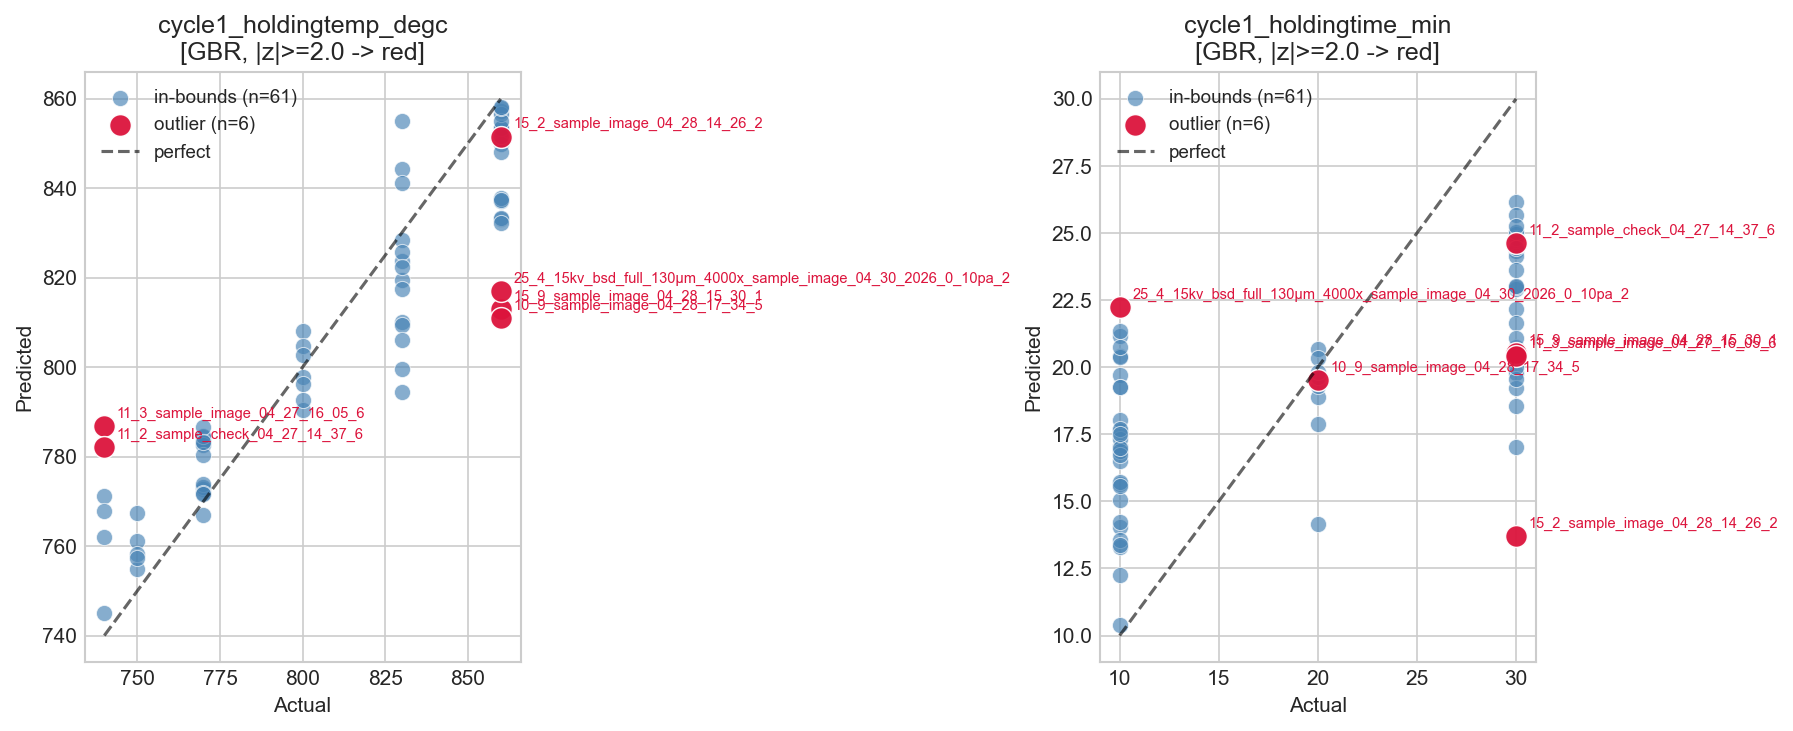

The table this chart was drawn from, first rows:
id, alloy, article_url, c1_holdingtemp_actual, c1_holdingtemp_pred, c1_holdingtemp_resid, c1_holdingtemp_z, c1_holdingtime_actual, c1_holdingtime_pred, c1_holdingtime_resid, c1_holdingtime_z, abs_z_max, is_outlier
10_9_sample_image_04_28_17_34_5, DP600 GI, , 860.0, 810.9, 49.1, 2.596, 20.0, 19.52, 0.4776, 0.06372, 2.596, True
15_9_sample_image_04_28_15_30_1, DP600 GI, , 860.0, 813, 47.04, 2.487, 30.0, 20.53, 9.469, 1.263, 2.487, True
11_3_sample_image_04_27_16_05_6, DP1180 GA, , 740.0, 786.7, -46.75, -2.471, 30.0, 20.42, 9.584, 1.279, 2.471, True
25_4_15kv_bsd_full_130µm_4000x_sample_im…, DP780 GA, , 860.0, 817, 43, 2.273, 10.0, 22.23, -12.23, -1.632, 2.273, True
11_2_sample_check_04_27_14_37_6, DP590 GA, , 740.0, 782.1, -42.09, -2.225, 30.0, 24.62, 5.381, 0.7178, 2.225, True
15_2_sample_image_04_28_14_26_2, DP590 GA, , 860.0, 851.6, 8.439, 0.4461, 30.0, 13.71, 16.29, 2.174, 2.174, True
14_3_15kv_bsd_full_130µm_4000x_before_he…, DP1180 GA, , 830.0, 794.4, 35.65, 1.884, 30.0, 17.03, 12.97, 1.73, 1.884, False
1_9_15kv_bsd_full_130µm_4000x_sample_ima…, DP600 GI, , 740.0, 771.2, -31.23, -1.651, 10.0, 21.18, -11.18, -1.491, 1.651, False
9_2_15kv_bsd_full_130µm_4000x_sample_ima…, DP590 GA, , 830.0, 799.5, 30.5, 1.612, 20.0, 17.87, 2.127, 0.2837, 1.612, False
15_4_sample_image_04_28_15_13_9, DP780 GA, , 860.0, 837.2, 22.75, 1.203, 30.0, 18.57, 11.43, 1.525, 1.525, False
25_5_15kv_bsd_full_129µm_4000x_sample_im…, DP980 GA, , 860.0, 837.8, 22.19, 1.173, 10.0, 21.36, -11.36, -1.516, 1.516, False
11_2_sample_check_04_27_14_31_11, DP590 GA, , 740.0, 767.9, -27.92, -1.476, 30.0, 25.05, 4.948, 0.6601, 1.476, False
15_2_sample_image_04_28_14_32_6, DP590 GA, , 860.0, 832.1, 27.87, 1.473, 30.0, 20.77, 9.232, 1.232, 1.473, False
14_5_15kv_bsd_full_130µm_4000x_before_he…, DP980 GA, , 830.0, 809.4, 20.56, 1.087, 30.0, 19.22, 10.78, 1.438, 1.438, False
4_2_sample_image_04_28_17_54_3, DP590 GA, , 830.0, 855.1, -25.11, -1.327, 10.0, 20.75, -10.75, -1.434, 1.434, False
25_3_15kv_bsd_full_129µm_4000x_sample_im…, DP1180 GA, , 860.0, 833, 26.96, 1.425, 10.0, 19.73, -9.726, -1.298, 1.425, False
15_9_sample_image_04_28_15_35_4, DP600 GI, , 860.0, 833.3, 26.68, 1.41, 30.0, 25.67, 4.33, 0.5776, 1.41, False
15_5_sample_image_04_28_15_22_2, DP980 GA, , 860.0, 848.1, 11.94, 0.6311, 30.0, 19.58, 10.42, 1.39, 1.39, False
4_5_sample_image_04_28_18_15_3, DP980 GA, , 830.0, 844.3, -14.31, -0.7566, 10.0, 20.41, -10.41, -1.388, 1.388, False
4_5_sample_image_04_28_18_14_2, DP980 GA, , 830.0, 841.3, -11.26, -0.5953, 10.0, 20.37, -10.37, -1.384, 1.384, False
15_4_sample_image_04_28_15_12_8, DP780 GA, , 860.0, 853.6, 6.414, 0.3391, 30.0, 19.8, 10.2, 1.361, 1.361, False
12_3_sample_check_04_23_2026_1, DP1180 GA, , 770.0, 783.2, -13.16, -0.6959, 30.0, 19.99, 10.01, 1.335, 1.335, False
14_3_15kv_bsd_full_130µm_4000x_before_he…, DP1180 GA, , 830.0, 822.4, 7.646, 0.4042, 30.0, 20.43, 9.568, 1.276, 1.276, False
4_5_sample_image_04_28_18_18_5, DP980 GA, , 830.0, 806, 23.99, 1.268, 10.0, 16.98, -6.979, -0.931, 1.268, False
27_3_sample_image_04_28_16_04_2, DP1180 GA, , 750.0, 767.4, -17.36, -0.9176, 10.0, 19.25, -9.249, -1.234, 1.234, False
4_4_sample_image_04_28_18_07_4, DP780 GA, , 830.0, 828.4, 1.573, 0.08313, 10.0, 19.25, -9.249, -1.234, 1.234, False
15_9_sample_image_04_28_15_39_6, DP600 GI, , 860.0, 837.4, 22.62, 1.196, 30.0, 21.07, 8.927, 1.191, 1.196, False
11_4_sample_check_04_27_14_20_6, DP780 GA, , 740.0, 762.1, -22.14, -1.171, 30.0, 22.93, 7.073, 0.9436, 1.171, False
12_5_sample_check_04_23_2026_3, DP980 GA, , 770.0, 784.6, -14.59, -0.7711, 30.0, 21.66, 8.344, 1.113, 1.113, False
3_5_sample_image_04_27_19_47_4, DP980 GA, , 800.0, 808.1, -8.063, -0.4262, 10.0, 18.03, -8.035, -1.072, 1.072, False
4_4_sample_image_04_28_18_04_2, DP780 GA, , 830.0, 810.1, 19.85, 1.049, 10.0, 17.05, -7.05, -0.9406, 1.049, False
12_5_sample_check_04_24_2026_6, DP980 GA, , 770.0, 782.7, -12.66, -0.6693, 30.0, 22.17, 7.834, 1.045, 1.045, False
4_4_sample_image_04_28_18_05_3, DP780 GA, , 830.0, 825.8, 4.207, 0.2224, 10.0, 17.7, -7.704, -1.028, 1.028, False
3_5_sample_image_04_27_19_42_1, DP980 GA, , 800.0, 797.7, 2.289, 0.121, 10.0, 17.62, -7.622, -1.017, 1.017, False
25_4_15kv_bsd_full_130µm_4000x_sample_im…, DP780 GA, , 860.0, 858, 1.99, 0.1052, 10.0, 17.51, -7.505, -1.001, 1.001, False
2_2_sample_image_04_27_17_07_1, DP590 GA, , 770.0, 766.9, 3.095, 0.1636, 10.0, 17.31, -7.312, -0.9754, 0.9754, False
12_4_sample_check_04_24_2026_3, DP780 GA, , 770.0, 780.3, -10.32, -0.5453, 30.0, 23.01, 6.994, 0.933, 0.933, False
13_2_sample_image_04_27_18_12_1, DP590 GA, , 800.0, 792.6, 7.4, 0.3912, 30.0, 23.03, 6.974, 0.9304, 0.9304, False
4_4_sample_image_04_28_18_01_1, DP780 GA, , 830.0, 823.8, 6.18, 0.3267, 10.0, 16.88, -6.88, -0.9178, 0.9178, False
4_4_sample_image_04_28_18_09_5, DP780 GA, , 830.0, 819.5, 10.48, 0.554, 10.0, 16.72, -6.722, -0.8968, 0.8968, False
2_3_sample_image_04_27_17_33_2, DP1180 GA, , 770.0, 786.5, -16.54, -0.8746, 10.0, 12.26, -2.256, -0.3009, 0.8746, False
27_3_sample_image_04_28_16_10_5, DP1180 GA, , 750.0, 761.1, -11.14, -0.589, 10.0, 16.52, -6.521, -0.87, 0.87, False
12_2_sample_check_04_23_2026_4, DP590 GA, , 770.0, 783.5, -13.54, -0.7157, 30.0, 23.62, 6.381, 0.8513, 0.8513, False
13_5_sample_image_04_27_18_55_5, DP980 GA, , 800.0, 796.3, 3.674, 0.1942, 30.0, 24.13, 5.866, 0.7825, 0.7825, False
8_3_15kv_bsd_full_130µm_4000x_before_hea…, DP1180 GA, , 800.0, 804.7, -4.734, -0.2503, 20.0, 14.14, 5.86, 0.7818, 0.7818, False
2_3_sample_image_04_27_17_36_6, DP1180 GA, , 770.0, 784.5, -14.45, -0.7639, 10.0, 13.31, -3.307, -0.4412, 0.7639, False
27_5_sample_image_04_28_16_41_5, DP980 GA, , 750.0, 758.2, -8.157, -0.4312, 10.0, 15.72, -5.718, -0.7628, 0.7628, False
25_9_15kv_bsd_full_129µm_4000x_sample_im…, DP600 GI, , 860.0, 849.9, 10.09, 0.5331, 10.0, 15.66, -5.662, -0.7554, 0.7554, False
15_5_sample_image_04_28_15_20_1, DP980 GA, , 860.0, 857.3, 2.739, 0.1448, 30.0, 24.34, 5.656, 0.7545, 0.7545, False
27_5_sample_image_04_28_16_34_1, DP980 GA, , 750.0, 757.3, -7.339, -0.3879, 10.0, 15.56, -5.562, -0.742, 0.742, False
15_5_sample_image_04_28_15_23_3, DP980 GA, , 860.0, 858.1, 1.922, 0.1016, 30.0, 24.44, 5.557, 0.7414, 0.7414, False
15_4_sample_image_04_28_15_17_5, DP780 GA, , 860.0, 853.6, 6.447, 0.3408, 30.0, 24.83, 5.168, 0.6894, 0.6894, False
6_65_sample_check_04_23_2026_2, DP980 GA, , 770.0, 782.9, -12.94, -0.6841, 20.0, 20.69, -0.6897, -0.09201, 0.6841, False
2_4_sample_image_04_27_17_38_3, DP780 GA, , 770.0, 771.8, -1.819, -0.09617, 10.0, 15.03, -5.034, -0.6716, 0.6716, False
12_9_sample_check_04_24_2026_2, DP600 GI, , 770.0, 772.7, -2.734, -0.1445, 30.0, 24.97, 5.032, 0.6713, 0.6713, False
9_5_15kv_bsd_full_129µm_4000x_sample_ima…, DP980 GA, , 830.0, 817.5, 12.53, 0.6624, 20.0, 19.64, 0.3591, 0.04791, 0.6624, False
15_3_sample_image_04_28_15_05_4, DP1180 GA, , 860.0, 851.7, 8.337, 0.4407, 30.0, 25.26, 4.741, 0.6325, 0.6325, False
25_9_15kv_bsd_full_129µm_4000x_sample_im…, DP600 GI, , 860.0, 856.6, 3.396, 0.1795, 10.0, 14.22, -4.219, -0.5628, 0.5628, False
25_2_15kv_bsd_full_130µm_4000x_sample_im…, DP590 GA, , 860.0, 852.8, 7.185, 0.3798, 10.0, 14.05, -4.055, -0.5409, 0.5409, False
13_9_sample_image_04_27_18_58_1, DP600 GI, , 800.0, 790.5, 9.506, 0.5025, 30.0, 26.17, 3.826, 0.5105, 0.5105, False
... 7 more rows
